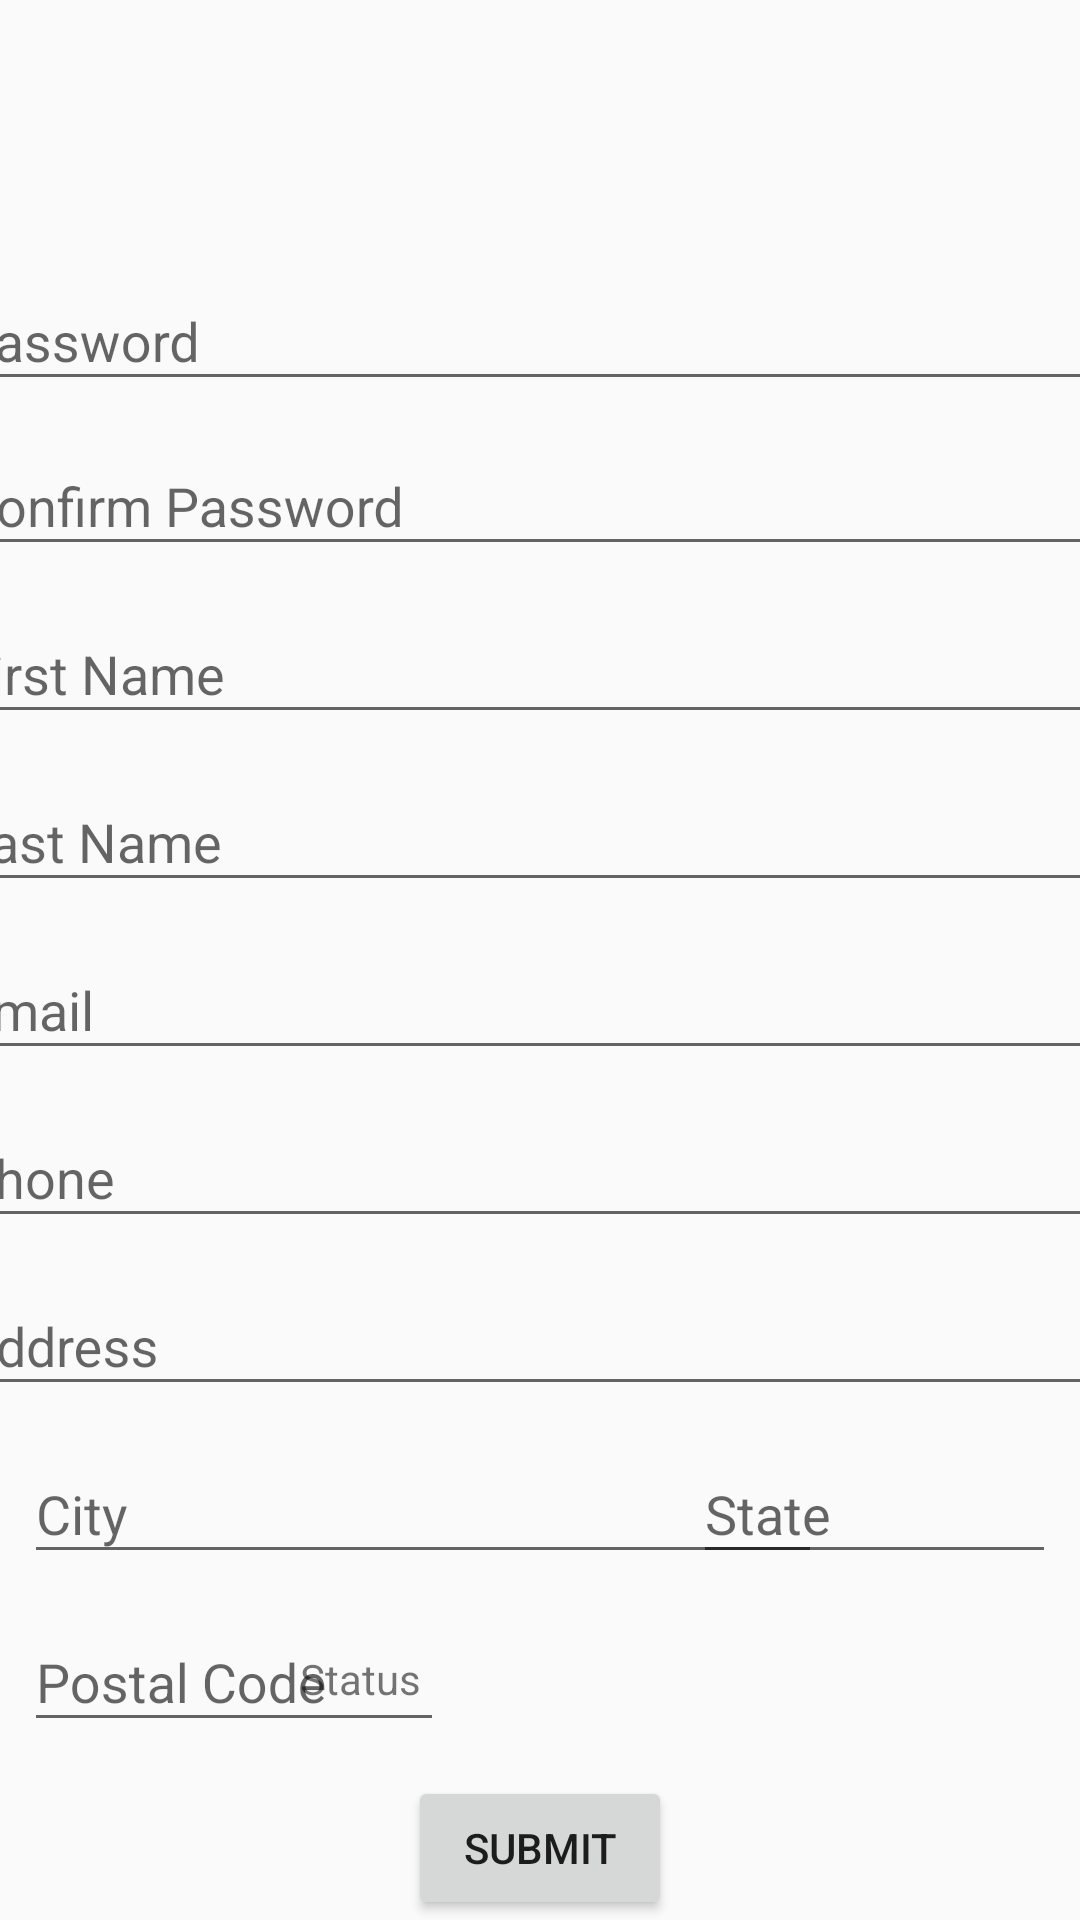

Write the Android layout XML for this screen, with the resource values it uses.
<!-- AndroidManifest.xml: application theme AppTheme -->
<!-- res/layout/activity_registration.xml -->
<?xml version="1.0" encoding="utf-8"?>
<android.support.constraint.ConstraintLayout xmlns:android="http://schemas.android.com/apk/res/android"
    xmlns:app="http://schemas.android.com/apk/res-auto"
    xmlns:tools="http://schemas.android.com/tools"
    android:layout_width="match_parent"
    android:layout_height="match_parent"
    tools:context=".RegistrationActivity">

    <android.support.design.widget.TextInputLayout
        android:layout_width="395dp"
        android:layout_height="wrap_content"
        android:layout_marginStart="8dp"
        android:layout_marginLeft="8dp"
        android:layout_marginTop="35dp"
        android:layout_marginEnd="8dp"
        android:layout_marginRight="8dp"
        android:layout_marginBottom="640dp"
        app:layout_constraintBottom_toBottomOf="parent"
        app:layout_constraintEnd_toEndOf="parent"
        app:layout_constraintHorizontal_bias="0.0"
        app:layout_constraintStart_toStartOf="parent"
        app:layout_constraintTop_toTopOf="parent"
        app:layout_constraintVertical_bias="0.234">

        <android.support.design.widget.TextInputEditText
            android:id="@+id/txtUsername"
            android:layout_width="match_parent"
            android:layout_height="wrap_content"
            android:hint="@string/username" />
    </android.support.design.widget.TextInputLayout>

    <Button
        android:id="@+id/btnRegister"
        android:layout_width="wrap_content"
        android:layout_height="wrap_content"
        android:text="@string/submit"
        app:layout_constraintBottom_toBottomOf="parent"
        app:layout_constraintEnd_toEndOf="parent"
        app:layout_constraintHorizontal_bias="0.5"
        app:layout_constraintStart_toStartOf="parent" />

    <android.support.design.widget.TextInputLayout
        android:layout_width="395dp"
        android:layout_height="wrap_content"
        android:layout_marginStart="8dp"
        android:layout_marginLeft="8dp"
        android:layout_marginTop="61dp"
        android:layout_marginEnd="8dp"
        android:layout_marginRight="8dp"
        android:layout_marginBottom="486dp"
        app:layout_constraintBottom_toBottomOf="parent"
        app:layout_constraintEnd_toEndOf="parent"
        app:layout_constraintStart_toStartOf="parent"
        app:layout_constraintTop_toTopOf="parent">

        <android.support.design.widget.TextInputEditText
            android:id="@+id/txtPassword"
            android:layout_width="match_parent"
            android:layout_height="wrap_content"
            android:hint="Password"
            android:inputType="textPassword" />
    </android.support.design.widget.TextInputLayout>

    <android.support.design.widget.TextInputLayout
        android:layout_width="395dp"
        android:layout_height="wrap_content"
        android:layout_marginStart="8dp"
        android:layout_marginLeft="8dp"
        android:layout_marginTop="116dp"
        android:layout_marginEnd="8dp"
        android:layout_marginRight="8dp"
        android:layout_marginBottom="431dp"
        app:layout_constraintBottom_toBottomOf="parent"
        app:layout_constraintEnd_toEndOf="parent"
        app:layout_constraintStart_toStartOf="parent"
        app:layout_constraintTop_toTopOf="parent">

        <android.support.design.widget.TextInputEditText
            android:id="@+id/txtConfirmPassword"
            android:layout_width="match_parent"
            android:layout_height="wrap_content"
            android:hint="Confirm Password"
            android:inputType="textPassword" />
    </android.support.design.widget.TextInputLayout>

    <android.support.design.widget.TextInputLayout
        android:layout_width="395dp"
        android:layout_height="wrap_content"
        android:layout_marginStart="8dp"
        android:layout_marginLeft="8dp"
        android:layout_marginTop="172dp"
        android:layout_marginEnd="8dp"
        android:layout_marginRight="8dp"
        android:layout_marginBottom="375dp"
        app:layout_constraintBottom_toBottomOf="parent"
        app:layout_constraintEnd_toEndOf="parent"
        app:layout_constraintStart_toStartOf="parent"
        app:layout_constraintTop_toTopOf="parent">

        <android.support.design.widget.TextInputEditText
            android:id="@+id/txtFirstName"
            android:layout_width="match_parent"
            android:layout_height="wrap_content"
            android:hint="First Name"
            android:inputType="textPersonName" />
    </android.support.design.widget.TextInputLayout>

    <android.support.design.widget.TextInputLayout
        android:layout_width="395dp"
        android:layout_height="wrap_content"
        android:layout_marginStart="8dp"
        android:layout_marginLeft="8dp"
        android:layout_marginTop="228dp"
        android:layout_marginEnd="8dp"
        android:layout_marginRight="8dp"
        android:layout_marginBottom="319dp"
        app:layout_constraintBottom_toBottomOf="parent"
        app:layout_constraintEnd_toEndOf="parent"
        app:layout_constraintStart_toStartOf="parent"
        app:layout_constraintTop_toTopOf="parent">

        <android.support.design.widget.TextInputEditText
            android:id="@+id/txtLastName"
            android:layout_width="match_parent"
            android:layout_height="wrap_content"
            android:hint="Last Name"
            android:inputType="textPersonName" />
    </android.support.design.widget.TextInputLayout>

    <android.support.design.widget.TextInputLayout
        android:layout_width="395dp"
        android:layout_height="wrap_content"
        android:layout_marginStart="8dp"
        android:layout_marginLeft="8dp"
        android:layout_marginTop="284dp"
        android:layout_marginEnd="8dp"
        android:layout_marginRight="8dp"
        android:layout_marginBottom="263dp"
        app:layout_constraintBottom_toBottomOf="parent"
        app:layout_constraintEnd_toEndOf="parent"
        app:layout_constraintStart_toStartOf="parent"
        app:layout_constraintTop_toTopOf="parent">

        <android.support.design.widget.TextInputEditText
            android:id="@+id/txtEmail"
            android:layout_width="match_parent"
            android:layout_height="wrap_content"
            android:hint="Email"
            android:inputType="textWebEmailAddress" />
    </android.support.design.widget.TextInputLayout>

    <android.support.design.widget.TextInputLayout
        android:layout_width="395dp"
        android:layout_height="wrap_content"
        android:layout_marginStart="8dp"
        android:layout_marginLeft="8dp"
        android:layout_marginTop="340dp"
        android:layout_marginEnd="8dp"
        android:layout_marginRight="8dp"
        android:layout_marginBottom="207dp"
        app:layout_constraintBottom_toBottomOf="parent"
        app:layout_constraintEnd_toEndOf="parent"
        app:layout_constraintStart_toStartOf="parent"
        app:layout_constraintTop_toTopOf="parent">

        <android.support.design.widget.TextInputEditText
            android:id="@+id/txtPhone"
            android:layout_width="match_parent"
            android:layout_height="wrap_content"
            android:hint="Phone"
            android:inputType="phone" />
    </android.support.design.widget.TextInputLayout>

    <android.support.design.widget.TextInputLayout
        android:layout_width="395dp"
        android:layout_height="wrap_content"
        android:layout_marginStart="8dp"
        android:layout_marginLeft="8dp"
        android:layout_marginTop="396dp"
        android:layout_marginEnd="8dp"
        android:layout_marginRight="8dp"
        android:layout_marginBottom="151dp"
        app:layout_constraintBottom_toBottomOf="parent"
        app:layout_constraintEnd_toEndOf="parent"
        app:layout_constraintStart_toStartOf="parent"
        app:layout_constraintTop_toTopOf="parent">

        <android.support.design.widget.TextInputEditText
            android:id="@+id/txtAddress"
            android:layout_width="match_parent"
            android:layout_height="wrap_content"
            android:hint="Address"
            android:inputType="textPostalAddress" />
    </android.support.design.widget.TextInputLayout>

    <android.support.design.widget.TextInputLayout
        android:layout_width="266dp"
        android:layout_height="wrap_content"
        android:layout_marginStart="8dp"
        android:layout_marginLeft="8dp"
        android:layout_marginTop="452dp"
        android:layout_marginBottom="95dp"
        app:layout_constraintBottom_toBottomOf="parent"
        app:layout_constraintStart_toStartOf="parent"
        app:layout_constraintTop_toTopOf="parent">

        <android.support.design.widget.TextInputEditText
            android:id="@+id/txtCity"
            android:layout_width="match_parent"
            android:layout_height="wrap_content"
            android:hint="City" />
    </android.support.design.widget.TextInputLayout>

    <android.support.design.widget.TextInputLayout
        android:layout_width="121dp"
        android:layout_height="wrap_content"
        android:layout_marginTop="452dp"
        android:layout_marginEnd="8dp"
        android:layout_marginRight="8dp"
        android:layout_marginBottom="95dp"
        app:layout_constraintBottom_toBottomOf="parent"
        app:layout_constraintEnd_toEndOf="parent"
        app:layout_constraintTop_toTopOf="parent">

        <android.support.design.widget.TextInputEditText
            android:id="@+id/txtState"
            android:layout_width="match_parent"
            android:layout_height="wrap_content"
            android:hint="State" />
    </android.support.design.widget.TextInputLayout>

    <android.support.design.widget.TextInputLayout
        android:layout_width="140dp"
        android:layout_height="wrap_content"
        android:layout_marginStart="8dp"
        android:layout_marginLeft="8dp"
        android:layout_marginTop="508dp"
        android:layout_marginBottom="39dp"
        app:layout_constraintBottom_toBottomOf="parent"
        app:layout_constraintStart_toStartOf="parent"
        app:layout_constraintTop_toTopOf="parent">

        <android.support.design.widget.TextInputEditText
            android:id="@+id/txtPostalCode"
            android:layout_width="match_parent"
            android:layout_height="wrap_content"
            android:hint="Postal Code" />
    </android.support.design.widget.TextInputLayout>

    <TextView
        android:id="@+id/txtStatus"
        android:layout_width="208dp"
        android:layout_height="42dp"
        android:layout_marginEnd="52dp"
        android:layout_marginRight="52dp"
        android:layout_marginBottom="48dp"
        android:text="Status"
        app:layout_constraintBottom_toBottomOf="parent"
        app:layout_constraintEnd_toEndOf="parent" />

</android.support.constraint.ConstraintLayout>
<!-- resources referenced by this layout -->
<resources>
  <string name="submit">Submit</string>
  <string name="username">Username</string>
  <style name="AppTheme" parent="Theme.AppCompat.Light.DarkActionBar">
          
          <item name="colorPrimary">#8A5372A7</item>
          <item name="colorPrimaryDark">#D22F5E8B</item>
          <item name="colorAccent">@color/colorAccent</item>
      </style>
  <color name="colorAccent">#D81B60</color>
</resources>
